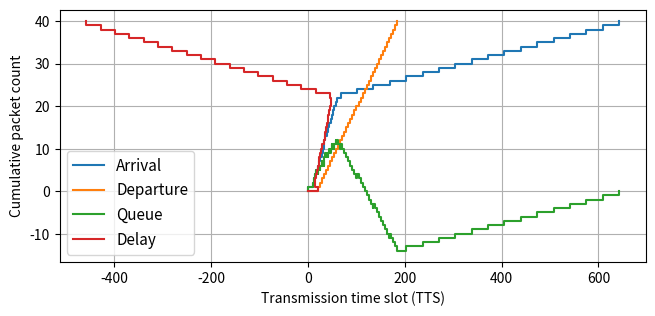

This figure's Python source:
import math
import random
import numpy as np
import matplotlib.pyplot as plt
from itertools import cycle


def calculate_flow(fs):

    m = 0
    for f in fs:
        m += f['msgsize']

    t = 0
    n = 0
    step = 0.01

    t_axis = [t]
    n_axis = [n]

    while (n < m):
        n = 0
        for f in fs:
            n_l = math.ceil((t - f['offset']) * f['burstness'])
            if n_l < 0:
                n_l = 0
            if n_l > f['msgsize']:
                n_l = f['msgsize']

            n += n_l

        if n != n_axis[-1]:
            n_axis.append(n)
            t_axis.append(t)
        t += step

    return t_axis, n_axis

def get_fx(value, x, fx):
    fx_out = fx[-1] #start with the maximum produced
    for i, v in enumerate(x):
        if v > value:
            fx_out = fx[i-1]
            break

    return fx_out


def calculate_queue(t_in, n_in, t_out, n_out):

    n_queue = []
    t_queue = sorted(t_in + t_out)

    for t in t_queue:
        nin = get_fx(t, t_in, n_in)
        nout = get_fx(t, t_out, n_out)

        n_queue.append(nin - nout)

    return  t_queue, n_queue


def calculate_delay(t_in, n_in, t_out, n_out):

    n_delay = n_in
    t_delay = []

    for n in n_delay:
        tin = get_fx(n, n_in, t_in)
        tout = get_fx(n, n_out, t_out)

        t_delay.append(tout - tin)

    return t_delay, n_delay


b_in1 = random.random()
b_in2 = random.random()

bb = (b_in1 + b_in2)
if bb > 1:
    bb = 1

b_out = random.random() * bb

f_in1 = {'burstness':b_in1, 'offset':0, 'msgsize':20}
f_in2 = {'burstness':b_in2, 'offset':10, 'msgsize':20}
f_out = {'burstness':b_out, 'offset':20, 'msgsize':40}

t_in, n_in = calculate_flow([f_in1, f_in2])
t_out, n_out = calculate_flow([f_out])

t_queue, n_queue = calculate_queue(t_in, n_in, t_out, n_out)
t_delay, n_delay = calculate_delay(t_in, n_in, t_out, n_out)


######################## Plot #########################
fig, ax_main = plt.subplots(figsize=(6.5, 3.1), dpi=120, facecolor='w', edgecolor='w')

ax_main.step(t_in, n_in, '-', where='post', label='Arrival')

ax_main.step(t_out, n_out, '-', where='post', label='Departure')

ax_main.step(t_queue, n_queue, '-', where='post', label='Queue')

ax_main.step(t_delay, n_delay, '-', where='post', label='Delay')

ax_main.set_xlabel("Transmission time slot (TTS)")
ax_main.set_ylabel("Cumulative packet count")

plt.tight_layout(pad=0.5, w_pad=0.5, h_pad=0.5)
plt.legend(loc=0, fontsize=11)
plt.grid(True)

plt.show()



